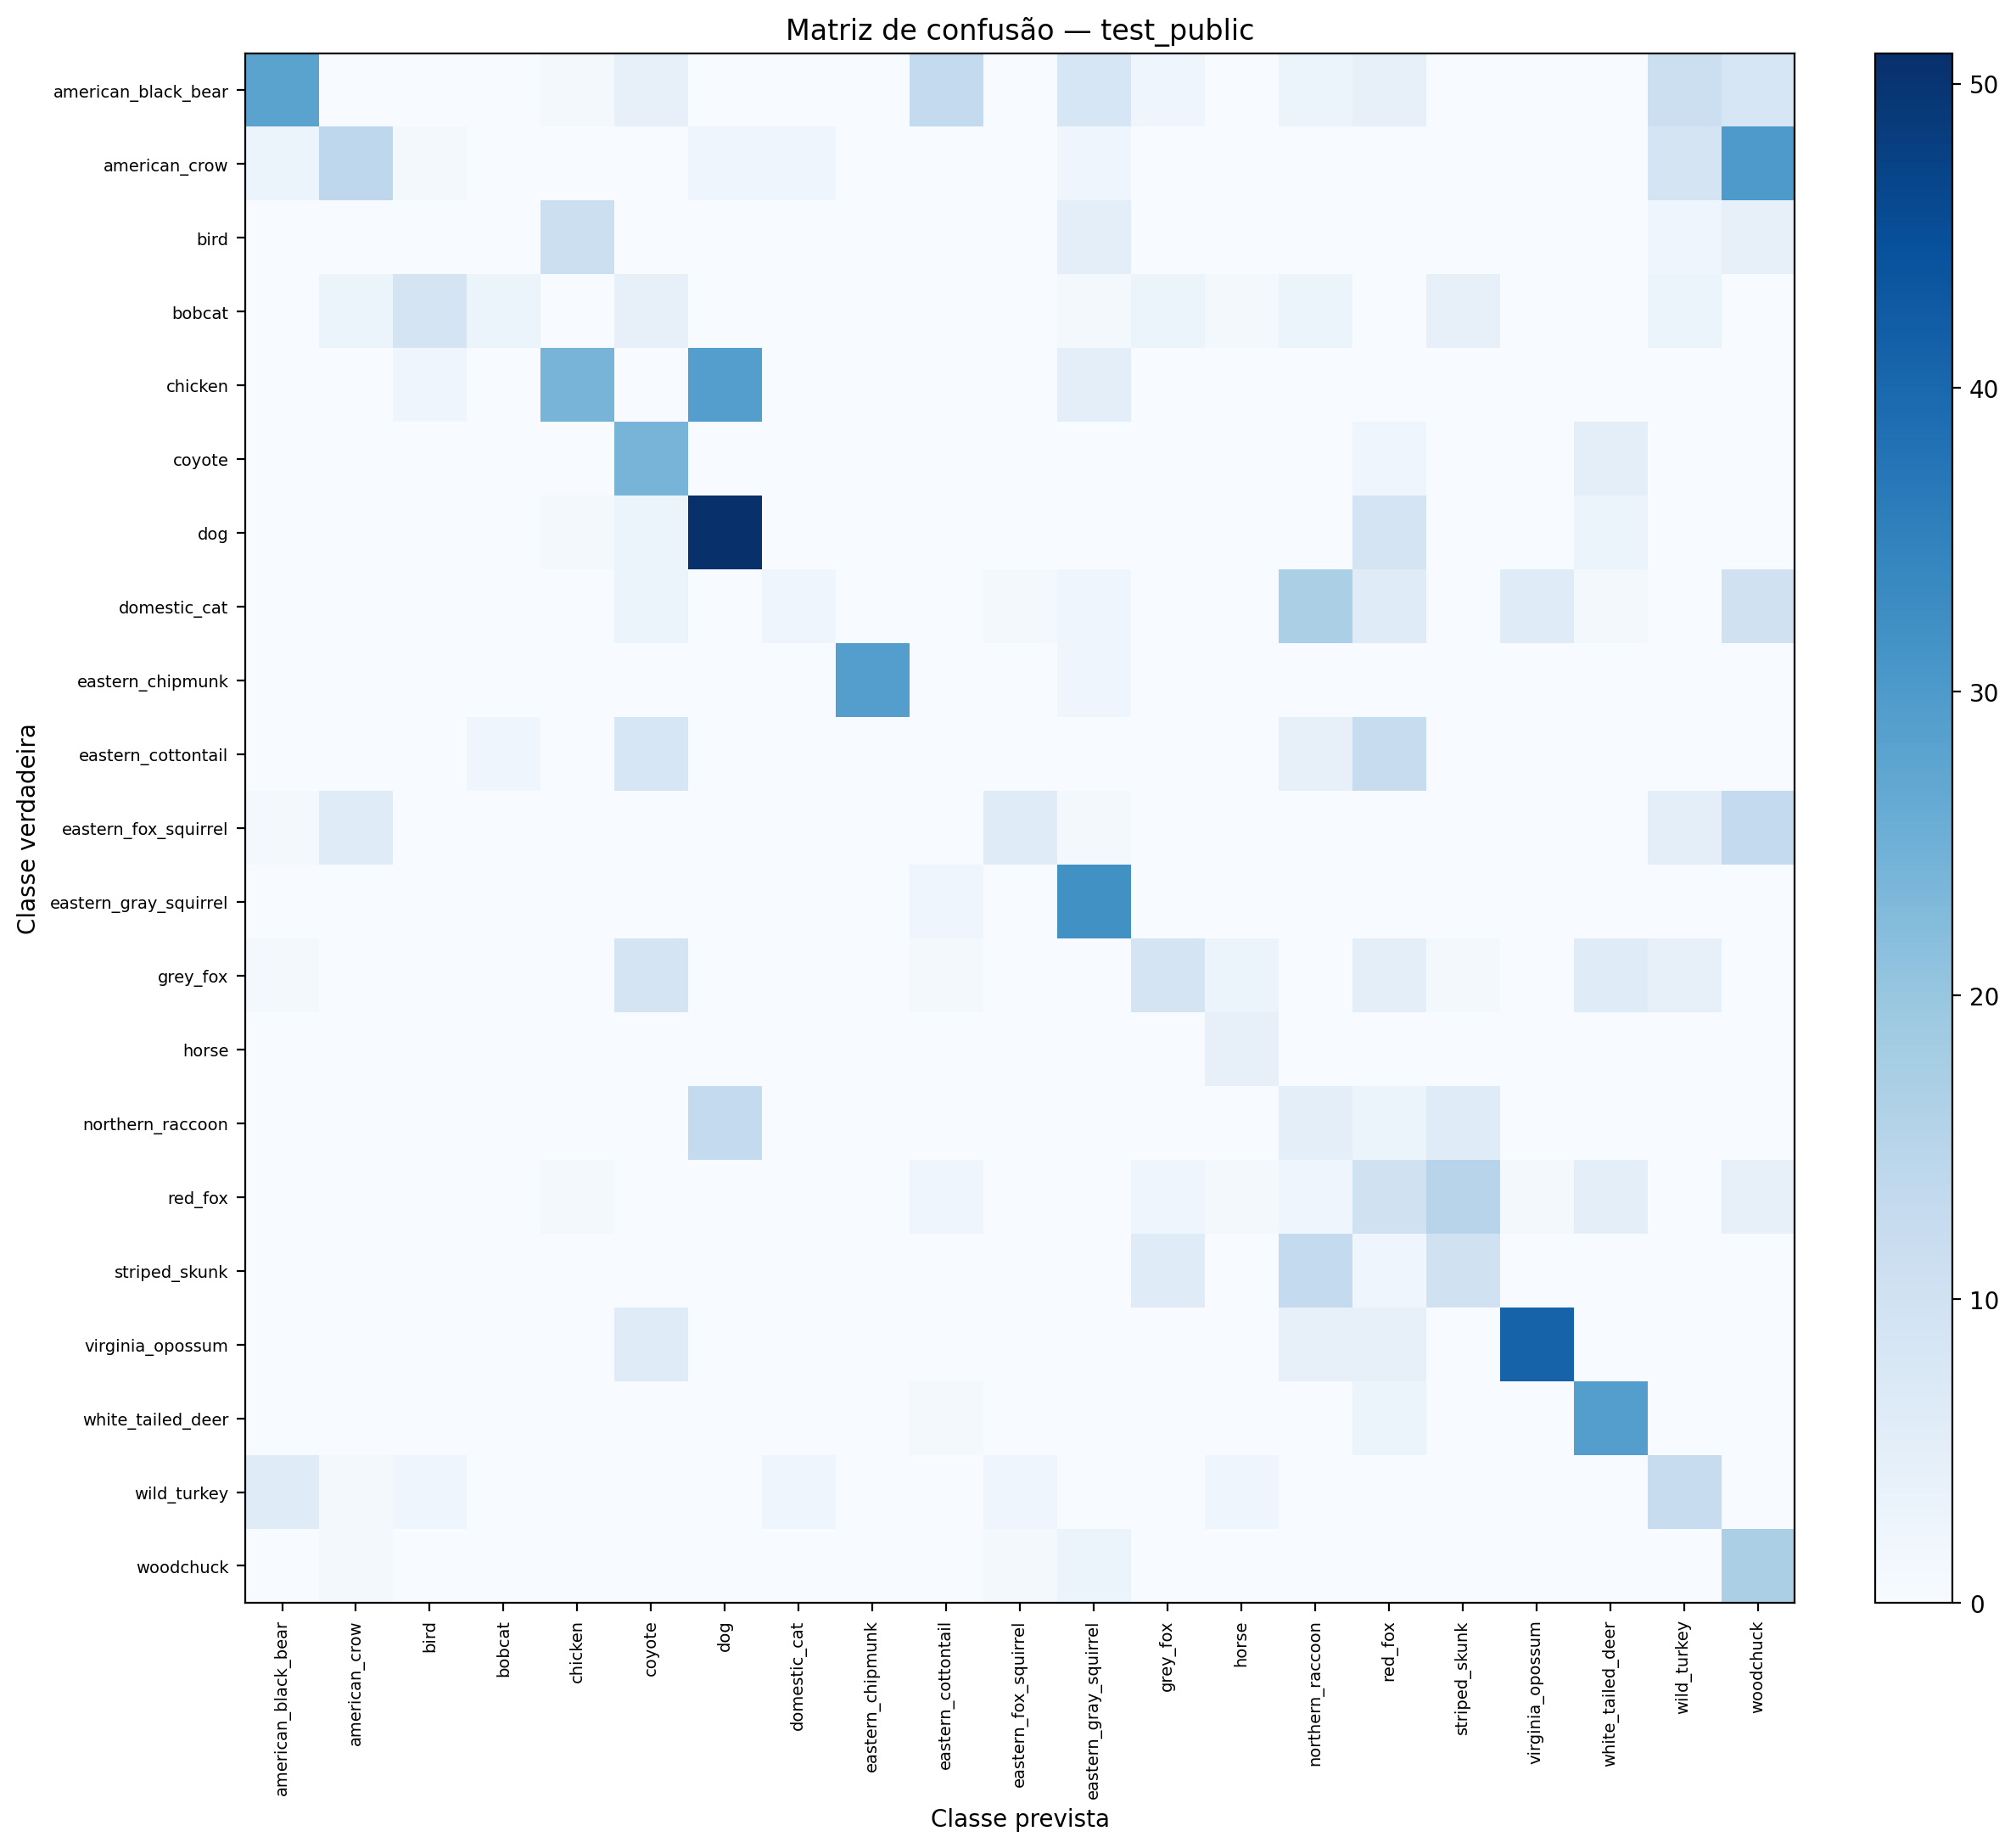

The file beside this chart, header and first rows:
true_label, american_black_bear, american_crow, bird, bobcat, chicken, coyote, dog, domestic_cat, eastern_chipmunk, eastern_cottontail, eastern_fox_squirrel, eastern_gray_squirrel, grey_fox, horse, northern_raccoon, red_fox, striped_skunk, virginia_opossum, white_tailed_deer, wild_turkey, woodchuck
american_black_bear, 28, 0, 0, 0, 1, 4, 0, 0, 0, 13, 0, 8, 2, 0, 3, 4, 0, 0, 0, 11, 8
american_crow, 3, 14, 1, 0, 0, 0, 2, 2, 0, 0, 0, 2, 0, 0, 0, 0, 0, 0, 0, 9, 30
bird, 0, 0, 0, 0, 11, 0, 0, 0, 0, 0, 0, 5, 0, 0, 0, 0, 0, 0, 0, 2, 4
bobcat, 0, 3, 9, 3, 0, 4, 0, 0, 0, 0, 0, 1, 3, 1, 3, 0, 4, 0, 0, 3, 0
chicken, 0, 0, 2, 0, 24, 0, 29, 0, 0, 0, 0, 5, 0, 0, 0, 0, 0, 0, 0, 0, 0
coyote, 0, 0, 0, 0, 0, 24, 0, 0, 0, 0, 0, 0, 0, 0, 0, 2, 0, 0, 5, 0, 0
dog, 0, 0, 0, 0, 1, 3, 51, 0, 0, 0, 0, 0, 0, 0, 0, 9, 0, 0, 3, 0, 0
domestic_cat, 0, 0, 0, 0, 0, 3, 0, 2, 0, 0, 1, 2, 0, 0, 17, 6, 0, 6, 1, 0, 10
eastern_chipmunk, 0, 0, 0, 0, 0, 0, 0, 0, 29, 0, 0, 2, 0, 0, 0, 0, 0, 0, 0, 0, 0
eastern_cottontail, 0, 0, 0, 2, 0, 8, 0, 0, 0, 0, 0, 0, 0, 0, 4, 12, 0, 0, 0, 0, 0
eastern_fox_squirrel, 1, 6, 0, 0, 0, 0, 0, 0, 0, 0, 6, 1, 0, 0, 0, 0, 0, 0, 0, 5, 13
eastern_gray_squirrel, 0, 0, 0, 0, 0, 0, 0, 0, 0, 2, 0, 32, 0, 0, 0, 0, 0, 0, 0, 0, 0
grey_fox, 1, 0, 0, 0, 0, 9, 0, 0, 0, 1, 0, 0, 9, 3, 0, 5, 1, 0, 6, 4, 0
horse, 0, 0, 0, 0, 0, 0, 0, 0, 0, 0, 0, 0, 0, 4, 0, 0, 0, 0, 0, 0, 0
northern_raccoon, 0, 0, 0, 0, 0, 0, 13, 0, 0, 0, 0, 0, 0, 0, 5, 3, 6, 0, 0, 0, 0
red_fox, 0, 0, 0, 0, 1, 0, 0, 0, 0, 2, 0, 0, 2, 1, 2, 10, 15, 1, 5, 0, 4
striped_skunk, 0, 0, 0, 0, 0, 0, 0, 0, 0, 0, 0, 0, 6, 0, 13, 2, 10, 0, 0, 0, 0
virginia_opossum, 0, 0, 0, 0, 0, 6, 0, 0, 0, 0, 0, 0, 0, 0, 4, 4, 0, 41, 0, 0, 0
white_tailed_deer, 0, 0, 0, 0, 0, 0, 0, 0, 0, 1, 0, 0, 0, 0, 0, 3, 0, 0, 29, 0, 0
wild_turkey, 6, 1, 2, 0, 0, 0, 0, 2, 0, 0, 2, 0, 0, 2, 0, 0, 0, 0, 0, 12, 0
woodchuck, 0, 1, 0, 0, 0, 0, 0, 0, 0, 0, 1, 3, 0, 0, 0, 0, 0, 0, 0, 0, 17
